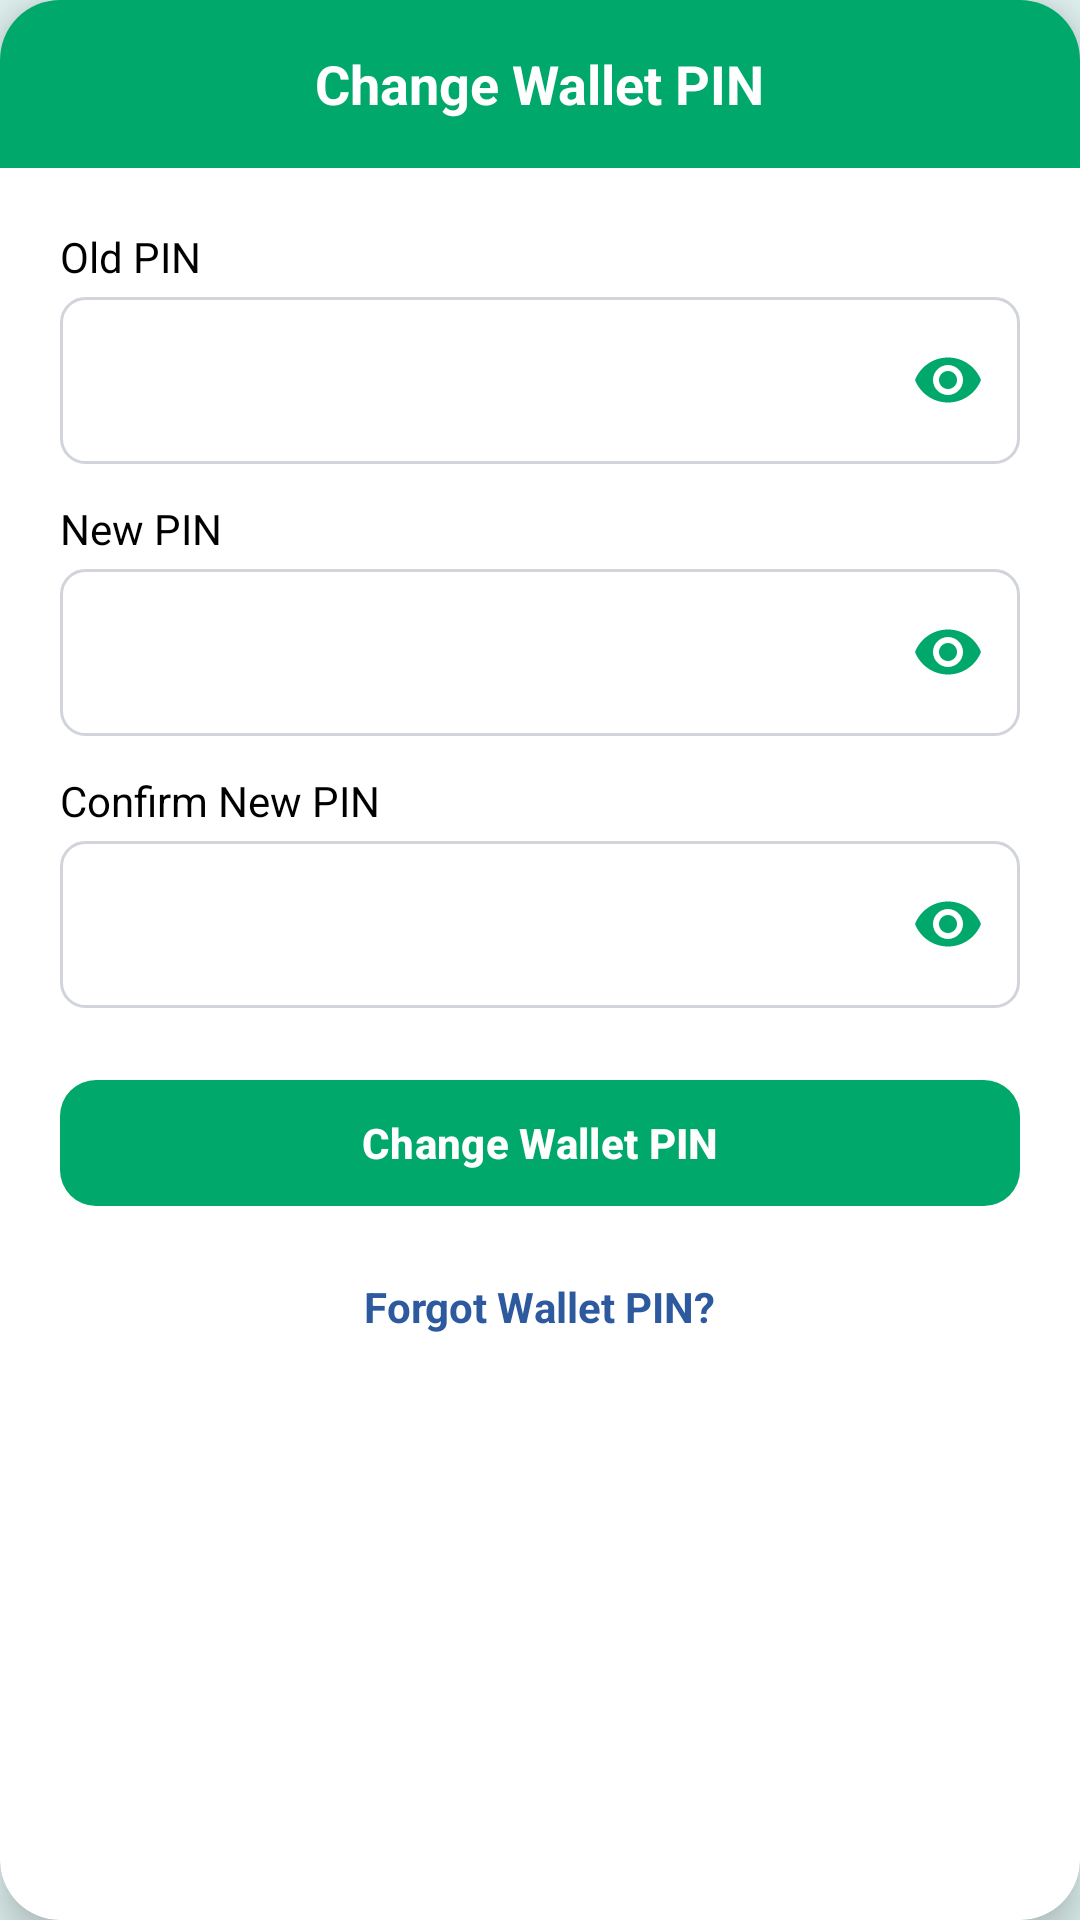

Layout XML and referenced resources for this Android screen:
<!-- AndroidManifest.xml: application theme Theme.Farmo -->
<!-- res/layout/dialog_change_transaction_pin.xml -->
<?xml version="1.0" encoding="utf-8"?>
<androidx.cardview.widget.CardView xmlns:android="http://schemas.android.com/apk/res/android"
    xmlns:app="http://schemas.android.com/apk/res-auto"
    android:layout_width="match_parent"
    android:layout_height="wrap_content"
    android:layout_margin="20dp"
    app:cardCornerRadius="20dp"
    app:cardElevation="8dp">

    <LinearLayout
        android:layout_width="match_parent"
        android:layout_height="wrap_content"
        android:orientation="vertical">

        
        <RelativeLayout
            android:layout_width="match_parent"
            android:layout_height="56dp"
            android:background="#00A86B"
            android:paddingHorizontal="16dp">

            <ImageView
                android:id="@+id/btnClosePin"
                android:layout_width="24dp"
                android:layout_height="24dp"
                android:layout_centerVertical="true"
                android:src="@drawable/ic_back_arrow"
                app:tint="@color/white" />

            <TextView
                android:id="@+id/tvPinTitle"
                android:layout_width="wrap_content"
                android:layout_height="wrap_content"
                android:layout_centerInParent="true"
                android:text="Change Wallet PIN"
                android:textColor="@color/white"
                android:textSize="18sp"
                android:textStyle="bold" />
        </RelativeLayout>

        <LinearLayout
            android:layout_width="match_parent"
            android:layout_height="wrap_content"
            android:orientation="vertical"
            android:paddingHorizontal="20dp"
            android:paddingTop="20dp"
            android:paddingBottom="24dp">

            
            <LinearLayout
                android:id="@+id/layoutChangePin"
                android:layout_width="match_parent"
                android:layout_height="wrap_content"
                android:orientation="vertical"
                android:visibility="visible">

                <TextView
                    android:layout_width="wrap_content"
                    android:layout_height="wrap_content"
                    android:text="Old PIN"
                    android:textColor="@color/black"
                    android:textSize="14sp"
                    android:layout_marginBottom="4dp"/>

                <com.google.android.material.textfield.TextInputLayout
                    style="@style/Theme.Farmo"
                    android:layout_width="match_parent"
                    android:layout_height="wrap_content"
                    android:layout_marginBottom="12dp"
                    app:hintEnabled="false"
                    app:endIconMode="password_toggle"
                    app:endIconTint="#00A86B">
                    <com.google.android.material.textfield.TextInputEditText
                        android:id="@+id/etOldPin"
                        android:layout_width="match_parent"
                        android:layout_height="wrap_content"
                        android:inputType="numberPassword"
                        android:maxLength="4"
                        android:background="@drawable/edittext_border"/>
                </com.google.android.material.textfield.TextInputLayout>
            </LinearLayout>

            
            <LinearLayout
                android:id="@+id/layoutForgotPin"
                android:layout_width="match_parent"
                android:layout_height="wrap_content"
                android:orientation="vertical"
                android:visibility="gone">

                <TextView
                    android:layout_width="wrap_content"
                    android:layout_height="wrap_content"
                    android:text="Login Password"
                    android:textColor="@color/black"
                    android:textSize="14sp"
                    android:layout_marginBottom="4dp"/>

                <com.google.android.material.textfield.TextInputLayout
                    style="@style/Theme.Farmo"
                    android:layout_width="match_parent"
                    android:layout_height="wrap_content"
                    android:layout_marginBottom="12dp"
                    app:hintEnabled="false"
                    app:endIconMode="password_toggle"
                    app:endIconTint="#00A86B">
                    <com.google.android.material.textfield.TextInputEditText
                        android:id="@+id/etLoginPassword"
                        android:layout_width="match_parent"
                        android:layout_height="wrap_content"
                        android:inputType="textPassword"
                        android:background="@drawable/edittext_border"/>
                </com.google.android.material.textfield.TextInputLayout>
            </LinearLayout>

            
            <TextView
                android:layout_width="wrap_content"
                android:layout_height="wrap_content"
                android:text="New PIN"
                android:textColor="@color/black"
                android:textSize="14sp"
                android:layout_marginBottom="4dp"/>

            <com.google.android.material.textfield.TextInputLayout
                style="@style/Theme.Farmo"
                android:layout_width="match_parent"
                android:layout_height="wrap_content"
                android:layout_marginBottom="12dp"
                app:hintEnabled="false"
                app:endIconMode="password_toggle"
                app:endIconTint="#00A86B">
                <com.google.android.material.textfield.TextInputEditText
                    android:id="@+id/etNewPin"
                    android:layout_width="match_parent"
                    android:layout_height="wrap_content"
                    android:inputType="numberPassword"
                    android:maxLength="4"
                    android:background="@drawable/edittext_border"/>
            </com.google.android.material.textfield.TextInputLayout>

            <TextView
                android:layout_width="wrap_content"
                android:layout_height="wrap_content"
                android:text="Confirm New PIN"
                android:textColor="@color/black"
                android:textSize="14sp"
                android:layout_marginBottom="4dp"/>

            <com.google.android.material.textfield.TextInputLayout
                style="@style/Theme.Farmo"
                android:layout_width="match_parent"
                android:layout_height="wrap_content"
                android:layout_marginBottom="20dp"
                app:hintEnabled="false"
                app:endIconMode="password_toggle"
                app:endIconTint="#00A86B">
                <com.google.android.material.textfield.TextInputEditText
                    android:id="@+id/etConfirmPin"
                    android:layout_width="match_parent"
                    android:layout_height="wrap_content"
                    android:inputType="numberPassword"
                    android:maxLength="4"
                    android:background="@drawable/edittext_border"/>
            </com.google.android.material.textfield.TextInputLayout>

            <com.google.android.material.button.MaterialButton
                android:id="@+id/btnProceedPin"
                android:layout_width="match_parent"
                android:layout_height="50dp"
                android:layout_marginBottom="12dp"
                android:text="Change Wallet PIN"
                android:textAllCaps="false"
                android:textColor="@color/white"
                android:textStyle="bold"
                app:backgroundTint="#00A86B"
                app:cornerRadius="12dp" />

            <TextView
                android:id="@+id/tvToggleForgotPin"
                android:layout_width="wrap_content"
                android:layout_height="wrap_content"
                android:layout_gravity="center"
                android:padding="8dp"
                android:text="Forgot Wallet PIN?"
                android:textColor="#2D5A9E"
                android:textSize="14sp"
                android:textStyle="bold"
                android:clickable="true"
                android:focusable="true"/>

        </LinearLayout>
    </LinearLayout>
</androidx.cardview.widget.CardView>
<!-- resources referenced by this layout -->
<resources>
  <color name="black">#FF000000</color>
  <color name="white">#FFFFFFFF</color>
  <!-- drawable edittext_border (drawable) -->
  <?xml version="1.0" encoding="utf-8"?>
  <shape xmlns:android="http://schemas.android.com/apk/res/android">
      <stroke android:width="1dp" android:color="#D1D5DB" />
      <corners android:radius="8dp" />
      <solid android:color="#FFFFFF" />
  </shape>
  <style name="Theme.Farmo" parent="Base.Theme.Farmo" />
  <style name="Base.Theme.Farmo" parent="Theme.Material3.Light.NoActionBar">
          
          <item name="colorPrimary">@color/topical_forest</item>
          <item name="colorOnPrimary">@color/white</item>
          <item name="colorPrimaryContainer">@color/light_topical_forest</item>
          <item name="colorOnPrimaryContainer">@color/topical_forest</item>
          
          
          <item name="android:windowBackground">@color/light_topical_forest</item>
          <item name="android:statusBarColor">@color/topical_forest</item>
          
          
          <item name="colorSurface">@color/white</item>
          <item name="colorOnSurface">@color/black</item>
      </style>
  <color name="topical_forest">#00473B</color>
  <color name="light_topical_forest">#E0F2F1</color>
</resources>
